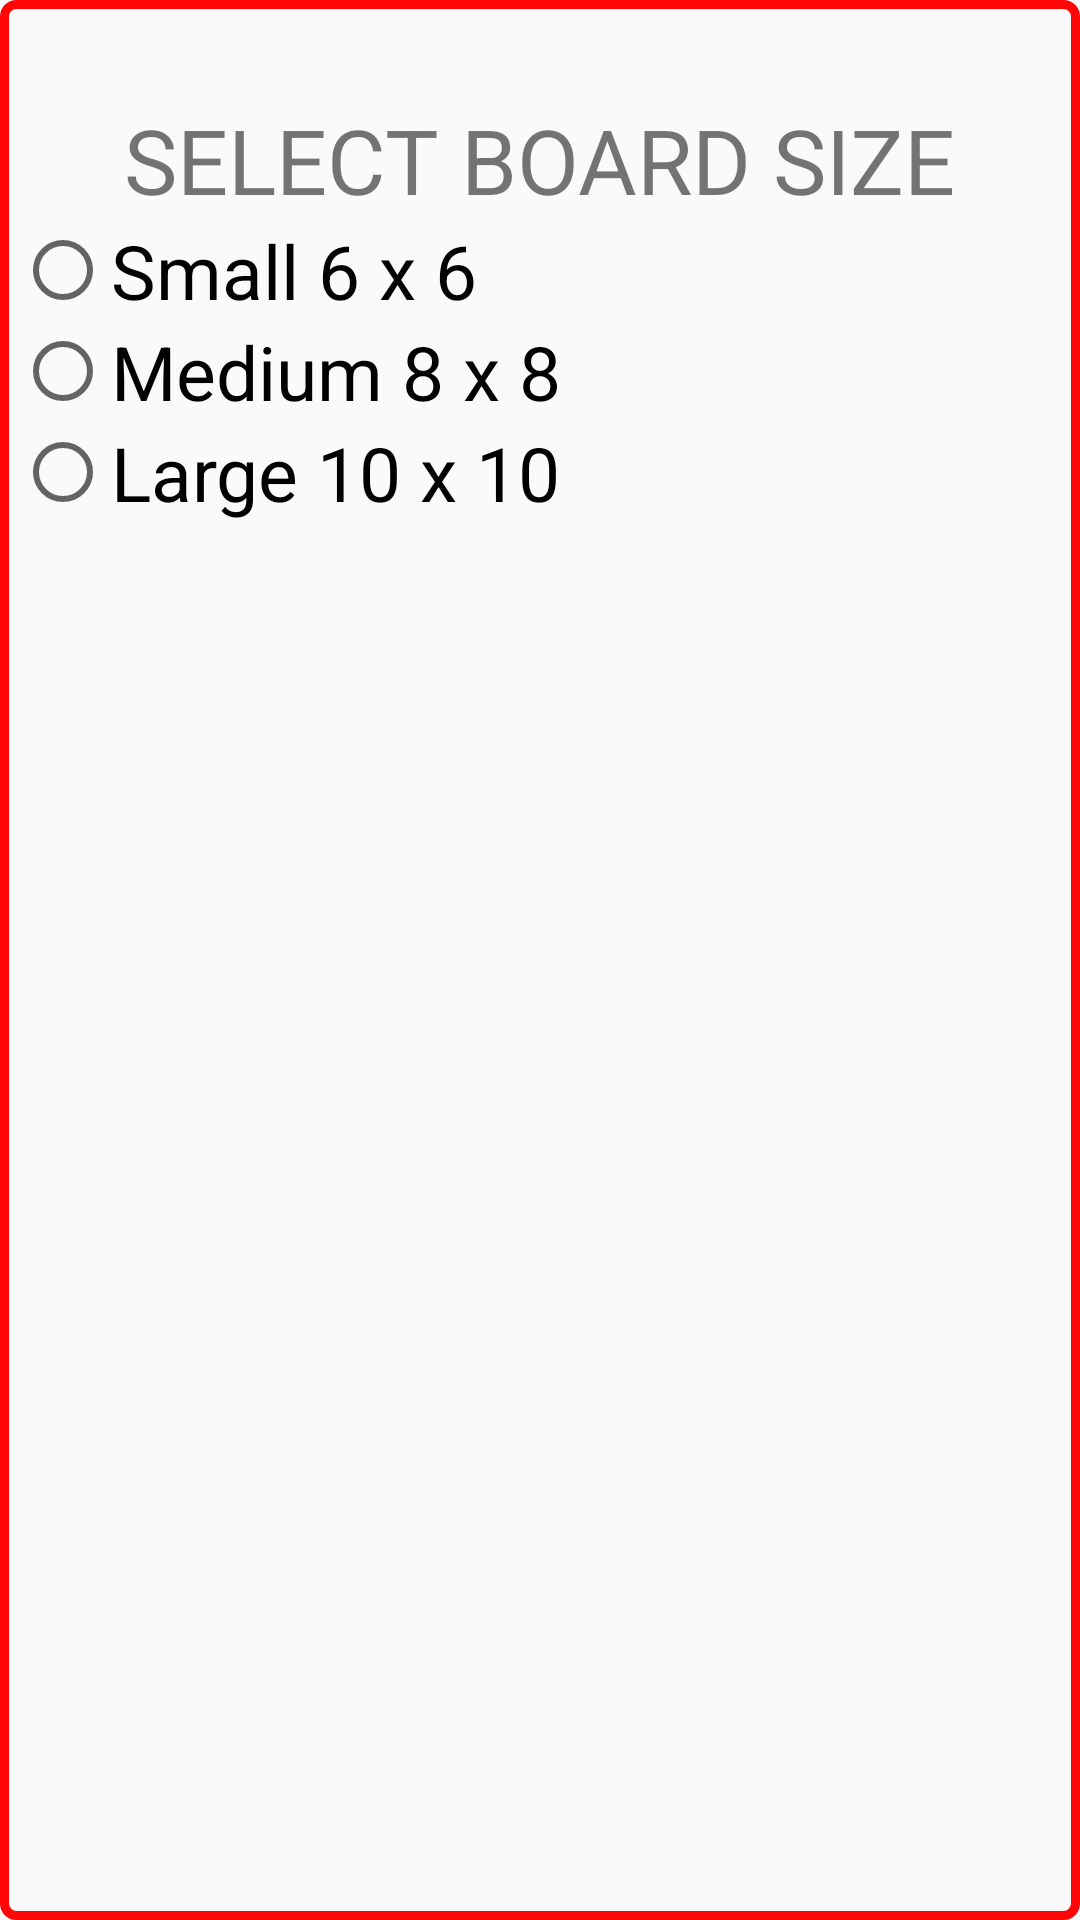

Produce the Android XML layout that renders to this screen, including the resource entries it uses.
<!-- AndroidManifest.xml: application theme AppTheme -->
<!-- res/layout/board_options.xml -->
<?xml version="1.0" encoding="utf-8"?>
<RelativeLayout xmlns:android="http://schemas.android.com/apk/res/android"
                android:layout_width="match_parent"
                android:layout_height="wrap_content"
                android:layout_gravity="center_vertical"
                android:background="@drawable/background_border"
                android:layout_margin="2dp">

    <TextView
        android:id="@+id/option_name"
        android:layout_width="wrap_content"
        android:layout_height="wrap_content"
        android:layout_centerHorizontal="true"
        android:gravity="center"
        android:layout_marginTop="33dp"
        android:text="@string/select_board"
        android:textSize="30sp"/>

    <RadioGroup
        android:id="@+id/boardSizeRadio"
        android:layout_width="350dp"
        android:layout_height="wrap_content"
        android:layout_centerHorizontal="true"
        android:layout_below="@+id/option_name">

        <RadioButton
            android:id="@+id/six"
            android:layout_width="match_parent"
            android:layout_height="wrap_content"
            android:text="@string/six"
            android:textSize="25sp"/>

        <RadioButton
            android:id="@+id/eight"
            android:layout_width="match_parent"
            android:layout_height="wrap_content"
            android:text="@string/eight"
            android:textSize="25sp"/>

        <RadioButton
            android:id="@+id/ten"
            android:layout_width="match_parent"
            android:layout_height="wrap_content"
            android:text="@string/ten"
            android:textSize="25sp"/>
    </RadioGroup>

</RelativeLayout>
<!-- resources referenced by this layout -->
<resources>
  <!-- drawable background_border (drawable) -->
  <?xml version="1.0" encoding="utf-8"?>
  <shape xmlns:android="http://schemas.android.com/apk/res/android" android:shape="rectangle" >
      
      <stroke android:width="3dp"
              android:color="#FF0505"/>
  
      
      <corners android:radius="4dp"/>
  
      
      <gradient android:startColor="@android:color/transparent"
                android:endColor="@android:color/transparent"
                android:angle="90"/>
  </shape>
  <string name="eight">Medium 8 x 8</string>
  <string name="select_board">SELECT BOARD SIZE</string>
  <string name="six">Small 6 x 6</string>
  <string name="ten">Large 10 x 10</string>
  <style name="AppTheme" parent="Theme.AppCompat.DayNight.DarkActionBar">
          
          <item name="colorPrimary">@color/colorPrimary</item>
          <item name="colorPrimaryDark">@color/colorPrimaryDark</item>
          <item name="colorAccent">@color/colorAccent</item>
      </style>
  <color name="colorPrimary">#b71c1c</color>
  <color name="colorPrimaryDark">#7f0000</color>
  <color name="colorAccent">#f05545</color>
</resources>
